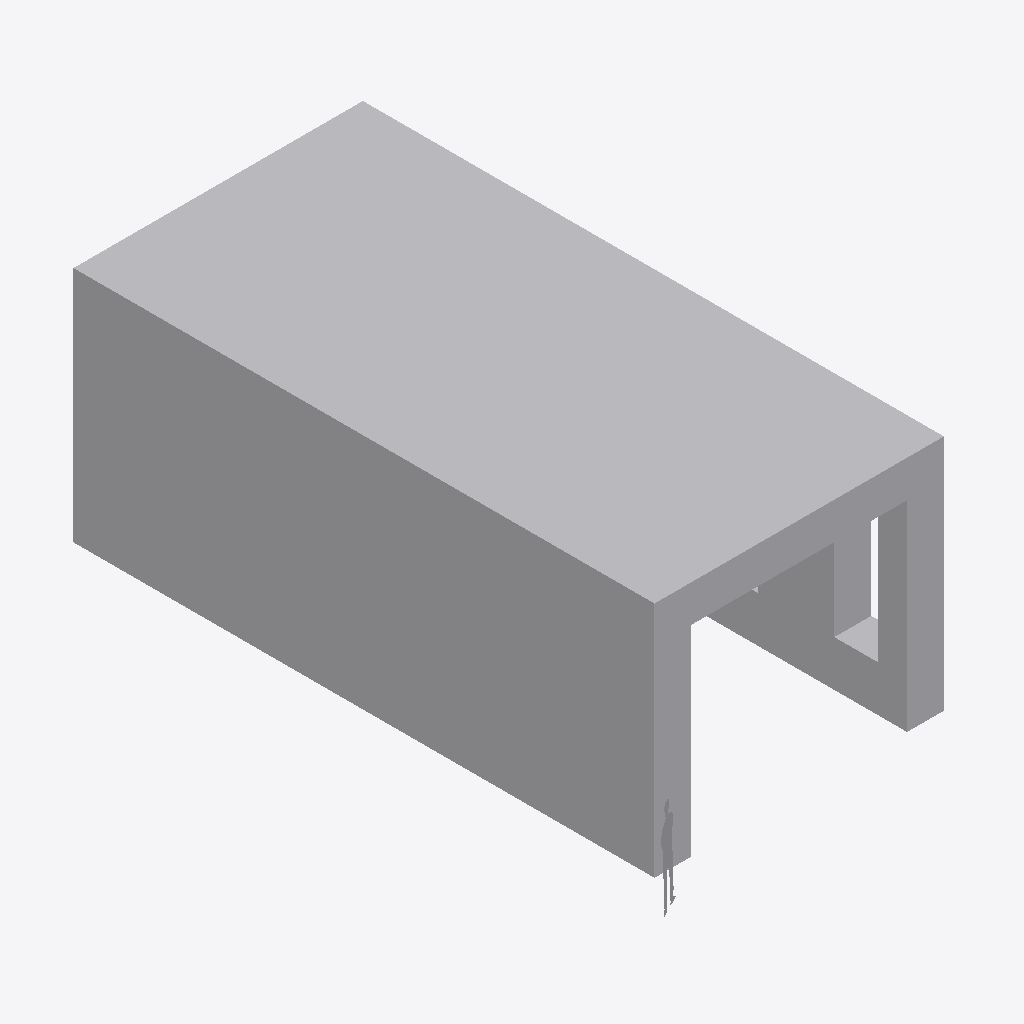
Isometric view of an IFC building model (IFC-SPF (STEP), schema IFC2X3, length unit millimetre), seen from the south-west, elements coloured by IFC class: 2 other elements (light grey).
Extent 6.0 m × 11.4 m × 4.4 m (x, y, z). Storeys (1): Default Building Storey at 0.00 m. Elements (2): 2 IfcBuildingElementProxy.

HEADER;
FILE_DESCRIPTION(('ViewDefinition [CoordinationView]'),'2;1');
FILE_NAME('','2024-01-17T15:36:31',(''),(''),'','SketchUp Pro 2015','');
FILE_SCHEMA(('IFC2X3'));
ENDSEC;
DATA;
#1=IFCPROJECT('1bbnRq$zHFnv9H2Xfc015P',#2,'Default Project','Description of Default Project',$,$,$,(#20),#7);
#24=IFCSITE('22pM1ylBj09O_ugej7owGB',#2,'Default Site','Description of Default Site',$,#25,$,$,.ELEMENT.,(24,28,0),(54,25,0),10.0,$,$);
#30=IFCBUILDING('39nd1ZqvT7puCYJGRzNnSb',#2,'Default Building','Description of Default Building',$,#31,$,$,.ELEMENT.,$,$,#36);
#37=IFCBUILDINGSTOREY('3iyW$kUmr3cwicQhZ$nnsE',#2,'Default Building Storey','Description of Default Building Storey',$,#38,$,$,.ELEMENT.,0.0);
#1067=IFCBUILDINGELEMENTPROXY('0Rz5urY6j5xAJhSFTQ6_67',#2,'Object','Description of Object',$,#1068,#1073,$,$);
#47=IFCBUILDINGELEMENTPROXY('3RLIuISxr0TQc0NC85eCUe',#2,'','Description of Object',$,#48,#53,$,$);
ENDSEC;
